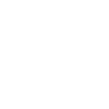
t = 0.00 s
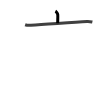
t = 1.75 s
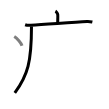
t = 3.50 s
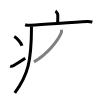
t = 5.50 s
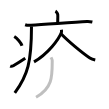
t = 7.25 s
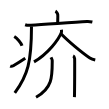
t = 9.00 s

The animated SVG that drew these frames (rendered in a browser with its animation timeline set to each time). Animation: 9 SMIL elements (animate=9); one cycle of 9.00 s.

<svg width="109px" height="109px" viewBox="0 0 px 109px" xmlns="http://www.w3.org/2000/svg" xmlns:xlink="http://www.w3.org/1999/xlink" xml:space="preserve" version="1.1"  baseProfile="full">
<path d="M55.41,11.13c0.7,0.36,2.18,2.66,2.32,3.37c0.14,0.71,0.07,4.3-0.07,8.74" style="fill:none;stroke:black;stroke-width:3;opacity:0">
  <animate attributeType="CSS" attributeName="opacity" from="0" to="1" begin="0s" dur="1s" repeatCount="Indefinite" fill="freeze" />
</path>
<path d="M25.13,24.73c1.52,0.54,4.3,0.63,5.82,0.54c15.8-0.91,42.05-3.02,56.11-3.73c2.53-0.13,4.05,0.26,5.31,0.53" style="fill:none;stroke:black;stroke-width:3;opacity:0">
  <animate attributeType="CSS" attributeName="opacity" from="0" to="1" begin="1s" dur="1s" repeatCount="Indefinite" fill="freeze" />
</path>
<path d="M31.49,26.5c0,35.48-3.72,48.8-16.69,66.47" style="fill:none;stroke:black;stroke-width:3;opacity:0">
  <animate attributeType="CSS" attributeName="opacity" from="0" to="1" begin="2s" dur="1s" repeatCount="Indefinite" fill="freeze" />
</path>
<path d="M14.25,36.5c2.74,1.63,7.07,6.71,7.75,9.25" style="fill:none;stroke:black;stroke-width:3;opacity:0">
  <animate attributeType="CSS" attributeName="opacity" from="0" to="1" begin="3s" dur="1s" repeatCount="Indefinite" fill="freeze" />
</path>
<path d="M10.17,66.07c1.44,0.61,1.88,0.43,3.15-0.31c5.11-3,8.06-4.92,11.93-7.51" style="fill:none;stroke:black;stroke-width:3;opacity:0">
  <animate attributeType="CSS" attributeName="opacity" from="0" to="1" begin="4s" dur="1s" repeatCount="Indefinite" fill="freeze" />
</path>
<path d="M61.44,29.75c0.08,0.76,0.26,1.99-0.16,3.04C58.72,39.33,48.15,53.78,34,61.9" style="fill:none;stroke:black;stroke-width:3;opacity:0">
  <animate attributeType="CSS" attributeName="opacity" from="0" to="1" begin="5s" dur="1s" repeatCount="Indefinite" fill="freeze" />
</path>
<path d="M61.02,33.74c6.06,6.46,21.04,19.06,28.84,24.21c1.72,1.14,3.75,1.76,5.39,2.12" style="fill:none;stroke:black;stroke-width:3;opacity:0">
  <animate attributeType="CSS" attributeName="opacity" from="0" to="1" begin="6s" dur="1s" repeatCount="Indefinite" fill="freeze" />
</path>
<path d="M51,57.31c0.5,1.07,1.22,1.92,1.22,3.26C52.22,76,52.75,88,36.06,97.22" style="fill:none;stroke:black;stroke-width:3;opacity:0">
  <animate attributeType="CSS" attributeName="opacity" from="0" to="1" begin="7s" dur="1s" repeatCount="Indefinite" fill="freeze" />
</path>
<path d="M73.09,55.91c0.85,0.39,1.36,1.76,1.53,2.54c0.17,0.78,0,33.77-0.17,38.65" style="fill:none;stroke:black;stroke-width:3;opacity:0">
  <animate attributeType="CSS" attributeName="opacity" from="0" to="1" begin="8s" dur="1s" repeatCount="Indefinite" fill="freeze" />
</path>
</svg>
